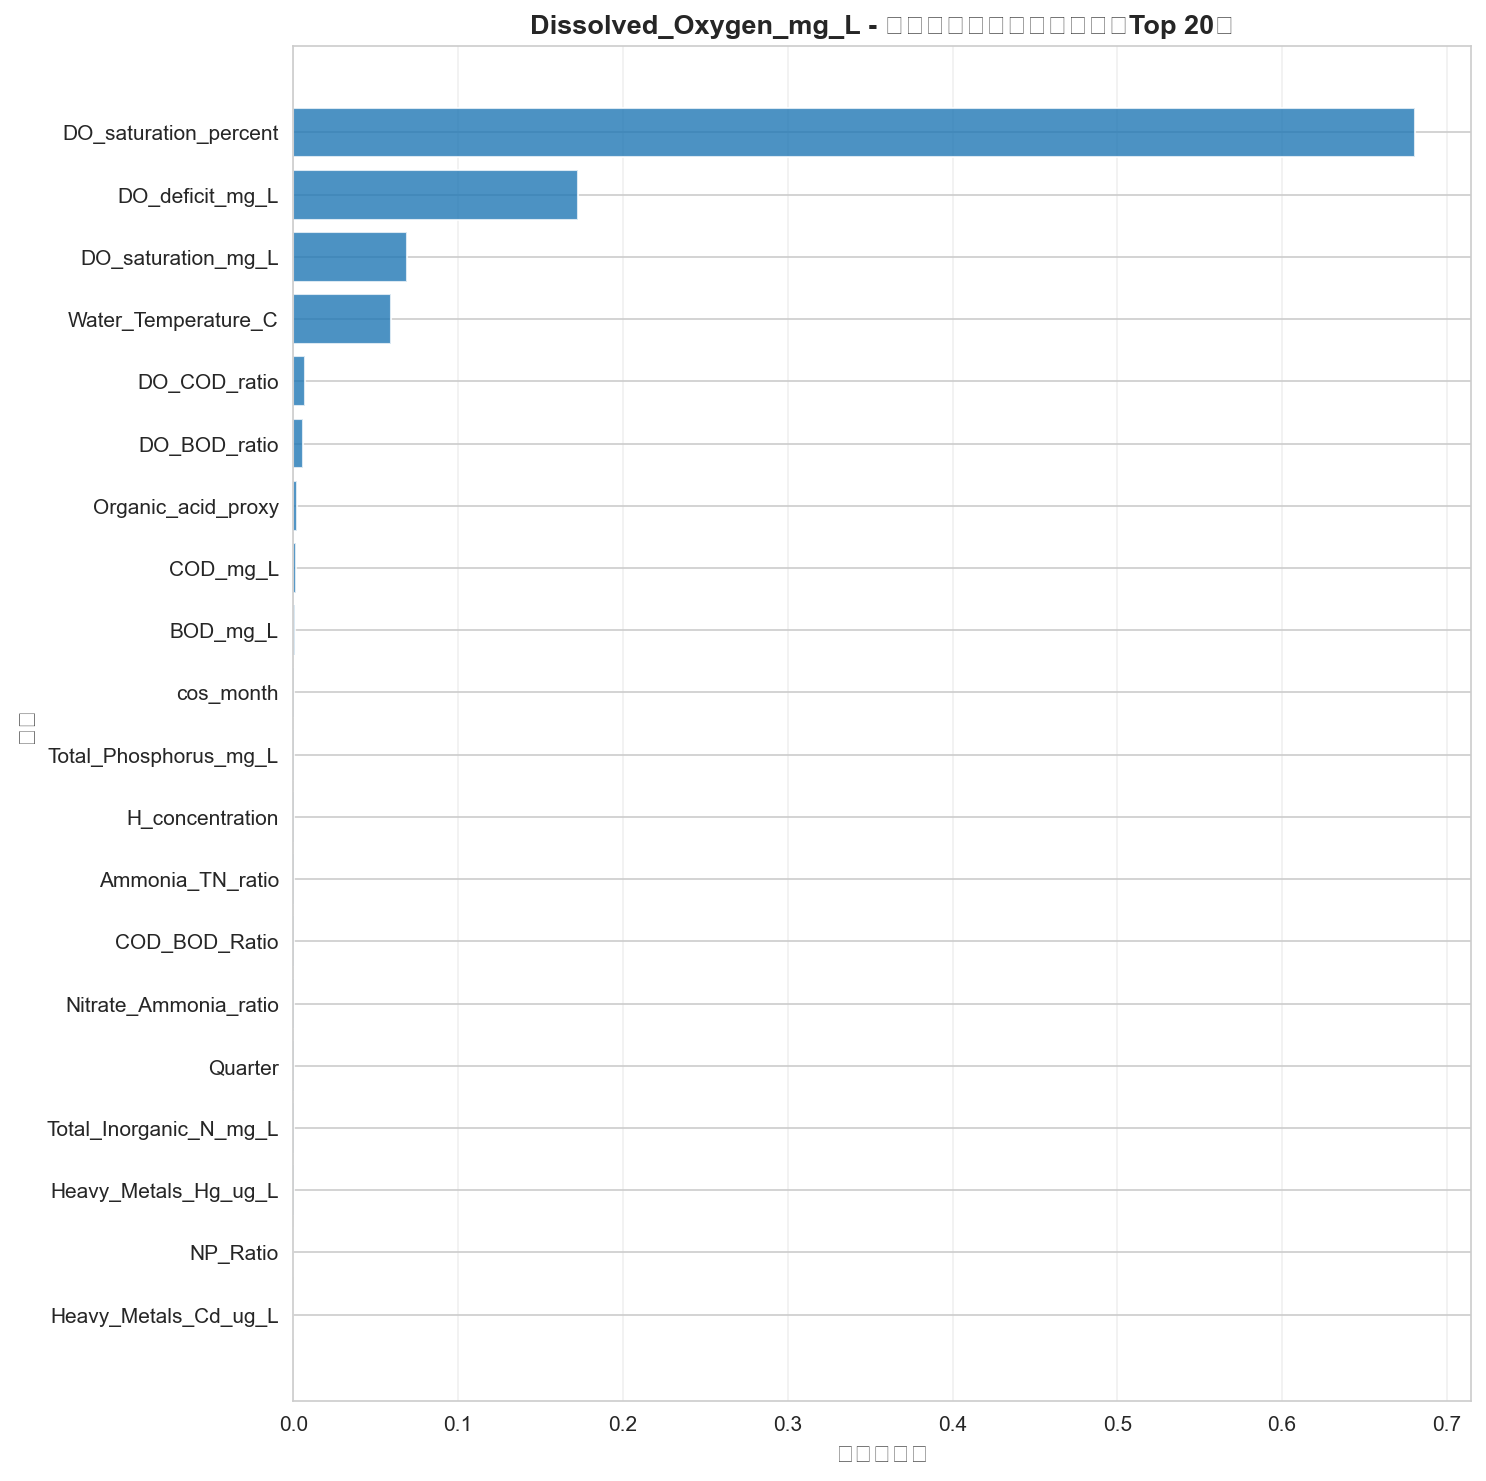

The data file committed next to this chart (first rows):
Feature, Importance
DO_saturation_percent, 0.6807
DO_deficit_mg_L, 0.1729
DO_saturation_mg_L, 0.06889
Water_Temperature_C, 0.05917
DO_COD_ratio, 0.006823
DO_BOD_ratio, 0.005769
Organic_acid_proxy, 0.001965
COD_mg_L, 0.001369
BOD_mg_L, 0.0008164
cos_month, 0.0001353
Total_Phosphorus_mg_L, 9.415747e-05
H_concentration, 6.917817e-05
Ammonia_TN_ratio, 6.626459e-05
COD_BOD_Ratio, 6.432882e-05
Nitrate_Ammonia_ratio, 5.3251642e-05
Quarter, 5.3218802e-05
Total_Inorganic_N_mg_L, 5.230369e-05
Heavy_Metals_Hg_ug_L, 5.1759118e-05
NP_Ratio, 4.912677e-05
Heavy_Metals_Cd_ug_L, 4.819411e-05
